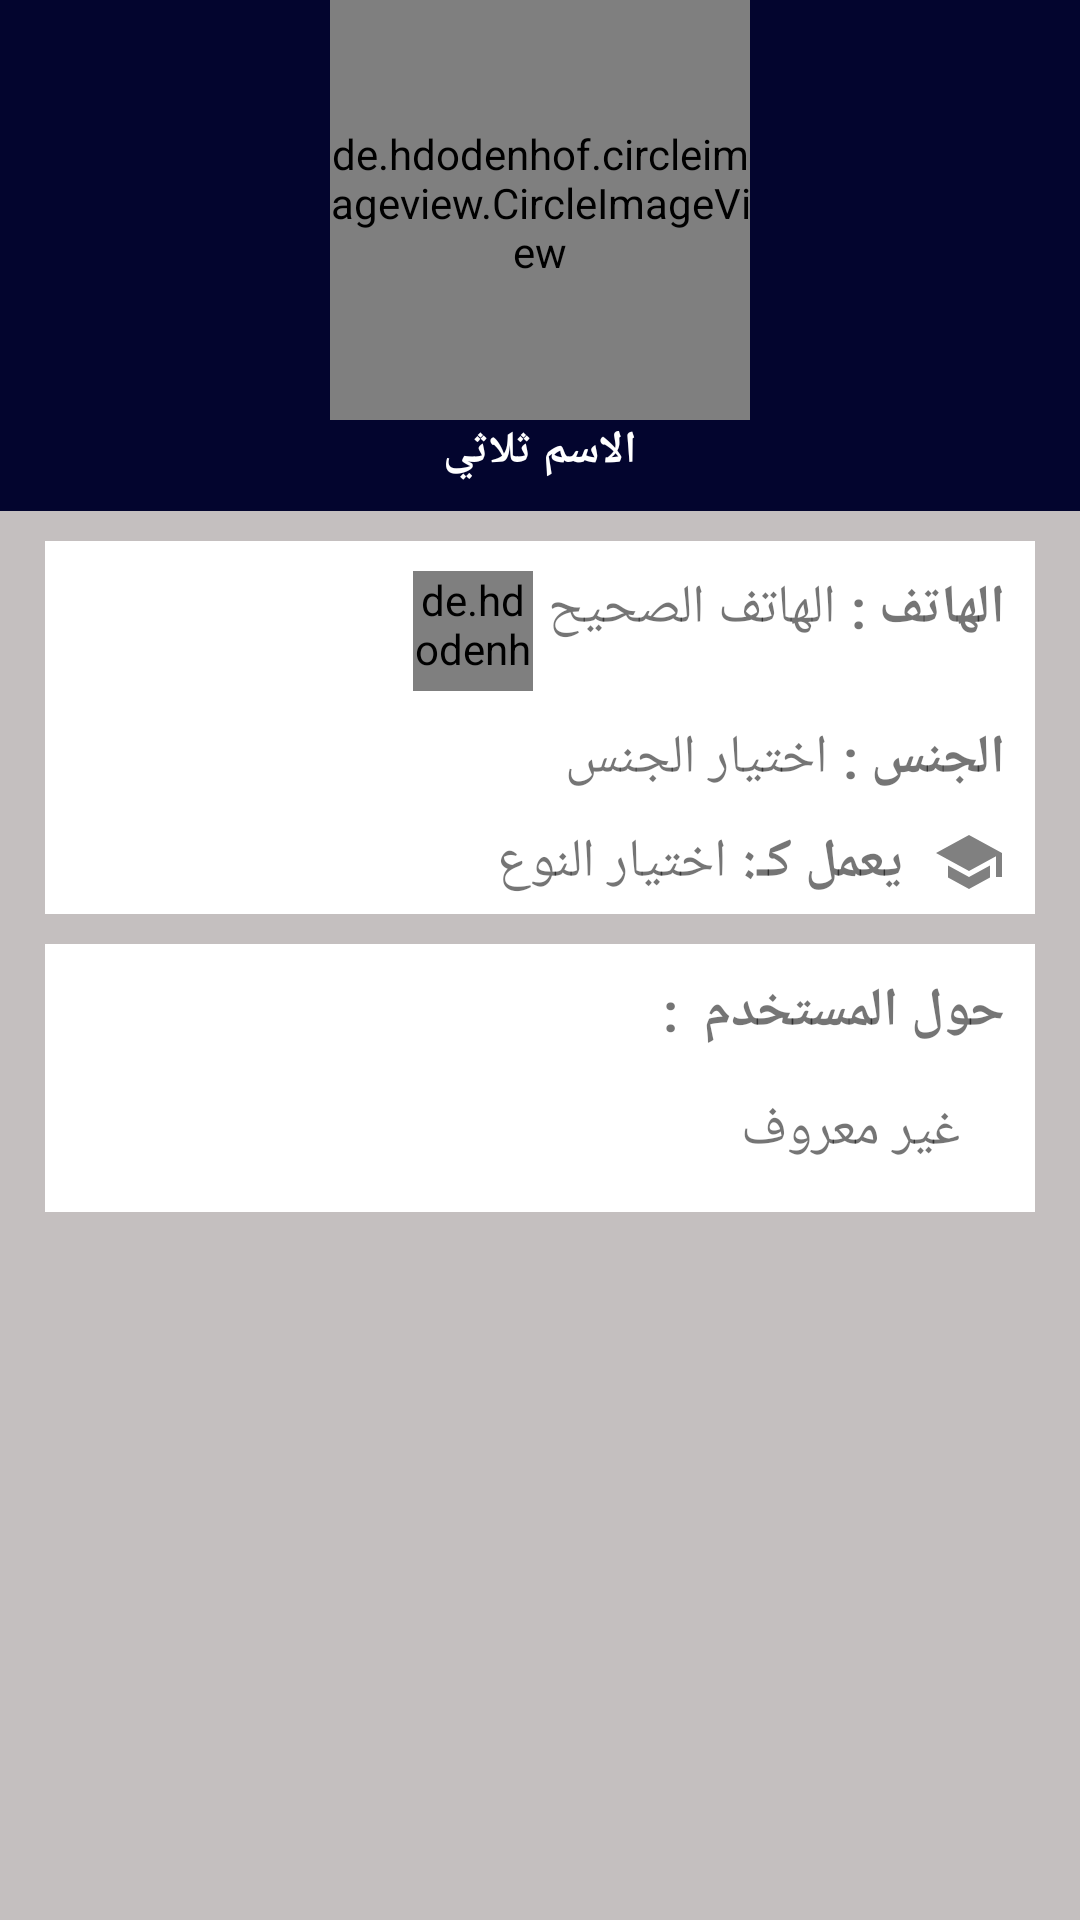

Here is an Android app screen rendered from its layout file. Give the layout XML and the strings, colors and styles it references.
<!-- AndroidManifest.xml: application theme AppTheme -->
<!-- res/layout/profile.xml -->
<?xml version="1.0" encoding="utf-8"?>
<RelativeLayout xmlns:android="http://schemas.android.com/apk/res/android"
    xmlns:tools="http://schemas.android.com/tools"
    android:layout_width="match_parent"
    android:layout_height="match_parent"
    xmlns:app="http://schemas.android.com/apk/res-auto"
    tools:context="com.example.altayeb.injaz.profile"
    >

    <ScrollView
        android:layout_width="match_parent"
        android:layout_height="match_parent"
        android:background="@color/lightGray">

        <LinearLayout
            android:layout_width="match_parent"
            android:layout_height="wrap_content"
            android:orientation="vertical">

            <LinearLayout

                android:layout_width="match_parent"
                android:layout_height="match_parent"
                android:orientation="vertical"
                android:gravity="center"
                android:background="@color/colorPrimaryDark">
                <de.hdodenhof.circleimageview.CircleImageView
                    android:paddingBottom="5dp"
                    app:civ_border_color="@color/colorPrimary"
                    app:civ_border_width="2dp"
                    android:layout_width="140dp"
                    android:layout_height="140dp"
                    android:id="@+id/cimgview"
                    android:src="@drawable/prologo"
                    android:layout_alignParentTop="true"
                    android:layout_centerHorizontal="true"
                    android:layout_gravity="center_horizontal" />

                <TextView
                    android:layout_width="wrap_content"
                    android:layout_height="wrap_content"
                    android:id="@+id/Pro_username"
                    android:text="الاسم ثلاثي"
                    android:textSize="15sp"
                    android:textStyle="bold"
                    android:paddingBottom="10dp"
                    android:textColor="@color/white"
                    />

            </LinearLayout>

            <LinearLayout
                android:layout_width="match_parent"
                android:layout_height="wrap_content"
                android:orientation="vertical"
                android:background="@color/white"
                android:layout_marginTop="10dp"
                android:layout_marginLeft="15dp"
                android:layout_marginRight="15dp"
                android:layout_gravity="right"
                android:gravity="right">


                <LinearLayout
                    android:orientation="horizontal"
                    android:gravity="right"
                    android:layout_gravity="right"
                    android:layout_width="match_parent"
                    android:layout_height="match_parent"
                    android:paddingTop="10dp">
                    <de.hdodenhof.circleimageview.CircleImageView
                        android:visibility="gone"
                        android:paddingBottom="5dp"
                        app:civ_border_color="@color/colorPrimary"
                        app:civ_border_width="2dp"
                        android:layout_width="30dp"
                        android:layout_height="30dp"
                        android:id="@+id/whatsapp_logo"
                        android:src="@drawable/whatsapp_logo"
                        android:layout_alignParentTop="true"
                        android:layout_centerHorizontal="true"
                        android:layout_gravity="center_horizontal"
                        android:layout_marginLeft="10dp" />
                    <de.hdodenhof.circleimageview.CircleImageView
                        android:paddingBottom="5dp"
                        app:civ_border_color="@color/colorPrimary"
                        app:civ_border_width="2dp"
                        android:layout_width="40dp"
                        android:layout_height="40dp"
                        android:id="@+id/call_logo"
                        android:src="@drawable/call_logo"
                        android:layout_alignParentTop="true"
                        android:layout_centerHorizontal="true"
                        android:layout_gravity="center_horizontal"
                        android:layout_marginLeft="5dp"
                        android:layout_marginRight="5dp"/>

                    <TextView
                        android:paddingRight="5dp"
                        android:layout_width="wrap_content"
                        android:gravity="right"
                        android:layout_height="wrap_content"
                        android:text="الهاتف الصحيح"
                        android:id="@+id/Pphone"
                        android:textSize="18sp" />

                    <TextView
                        android:drawableRight="@drawable/ic_phone_iphone_black_24dp"
                        android:drawablePadding="10dp"
                        android:paddingRight="10dp"
                        android:layout_width="wrap_content"
                        android:layout_height="wrap_content"
                        android:text="الهاتف :"
                        android:id="@+id/textView11"
                        android:textSize="18sp"
                        android:textStyle="bold"/>
                </LinearLayout>

                <LinearLayout
                    android:paddingRight="10dp"
                    android:orientation="horizontal"
                    android:gravity="right"
                    android:layout_gravity="center"
                    android:layout_width="match_parent"
                    android:layout_height="match_parent"
                    android:paddingTop="10dp">

                    <TextView
                        android:paddingRight="5dp"
                        android:layout_width="wrap_content"
                        android:gravity="right"
                        android:layout_height="wrap_content"
                        android:text="اختيار الجنس"
                        android:id="@+id/Pgender"
                        android:textSize="18sp" />
                    <TextView
                        android:drawableRight="@drawable/ic_person_outline_black_24dp"
                        android:drawablePadding="10dp"
                        android:layout_width="wrap_content"
                        android:layout_height="wrap_content"
                        android:text="الجنس :"
                        android:id="@+id/textView1211"
                        android:textSize="18sp"
                        android:textStyle="bold"/>
                </LinearLayout>
                <LinearLayout
                    android:orientation="horizontal"
                    android:paddingRight="10dp"
                    android:gravity="right"
                    android:layout_gravity="center"
                    android:layout_width="match_parent"
                    android:layout_height="match_parent"
                    android:paddingTop="10dp"
                    android:paddingBottom="5dp">


                    <TextView
                        android:paddingRight="5dp"
                        android:layout_width="wrap_content"
                        android:gravity="right"
                        android:layout_height="wrap_content"
                        android:text="اختيار النوع"
                        android:id="@+id/Pdept"
                        android:textSize="18sp" />

                    <TextView
                        android:drawableRight="@drawable/ic_school_black_24dp"
                        android:drawablePadding="10dp"
                        android:layout_width="wrap_content"
                        android:layout_height="wrap_content"
                        android:text="يعمل كـ:"
                        android:id="@+id/textView111"
                        android:textSize="18sp"
                        android:textStyle="bold"/>
                </LinearLayout>


            </LinearLayout>

            <LinearLayout
                android:layout_width="match_parent"
                android:layout_height="wrap_content"
                android:orientation="vertical"
                android:background="@color/white"
                android:layout_marginTop="10dp"
                android:layout_marginLeft="15dp"
                android:layout_marginRight="15dp"
                android:gravity="right">





                <LinearLayout
                    android:orientation="vertical"
                    android:paddingRight="10dp"
                    android:gravity="right"
                    android:layout_gravity="center"
                    android:layout_width="match_parent"
                    android:layout_height="match_parent"
                    android:paddingTop="10dp"
                    android:weightSum="1">

                    <TextView
                        android:drawableRight="@drawable/ic_person_outline_black_24dp"
                        android:drawablePadding="10dp"
                        android:layout_width="wrap_content"
                        android:layout_height="wrap_content"
                        android:text="حول المستخدم  :"
                        android:id="@+id/textView12"
                        android:textSize="18sp"
                        android:textStyle="bold"/>


                    <TextView
                        android:padding="15dp"
                        android:layout_width="match_parent"
                        android:gravity="right"
                        android:text="غير معروف"
                        android:layout_height="wrap_content"
                        android:id="@+id/aboutuser"
                        android:textSize="18sp"
                        android:layout_weight="2.43"
                        android:paddingBottom="10dp"/>


                </LinearLayout>

            </LinearLayout>

        </LinearLayout>

    </ScrollView>
</RelativeLayout>
<!-- resources referenced by this layout -->
<resources>
  <color name="colorPrimary">#3f51b5</color>
  <color name="colorPrimaryDark">#03052e</color>
  <color name="lightGray">#c4bfbf</color>
  <color name="white">#ffffff</color>
  <!-- drawable ic_school_black_24dp (drawable) -->
  <vector xmlns:android="http://schemas.android.com/apk/res/android"
          android:width="24dp"
          android:height="24dp"
          android:viewportWidth="24.0"
          android:viewportHeight="24.0">
      <path
          android:fillColor="#808080"
          android:pathData="M5,13.18v4L12,21l7,-3.82v-4L12,17l-7,-3.82zM12,3L1,9l11,6 9,-4.91V17h2V9L12,3z"/>
  </vector>
  <!-- drawable prologo: png bitmap (drawable, 5519 bytes) -->
  <style name="AppTheme" parent="Theme.AppCompat.DayNight.NoActionBar">
          
          <item name="colorPrimary">@color/colorPrimary</item>
          <item name="colorPrimaryDark">@color/colorPrimaryDark</item>
          <item name="colorAccent">@color/colorAccent</item>
      </style>
  <color name="colorAccent">#FF4081</color>
</resources>
